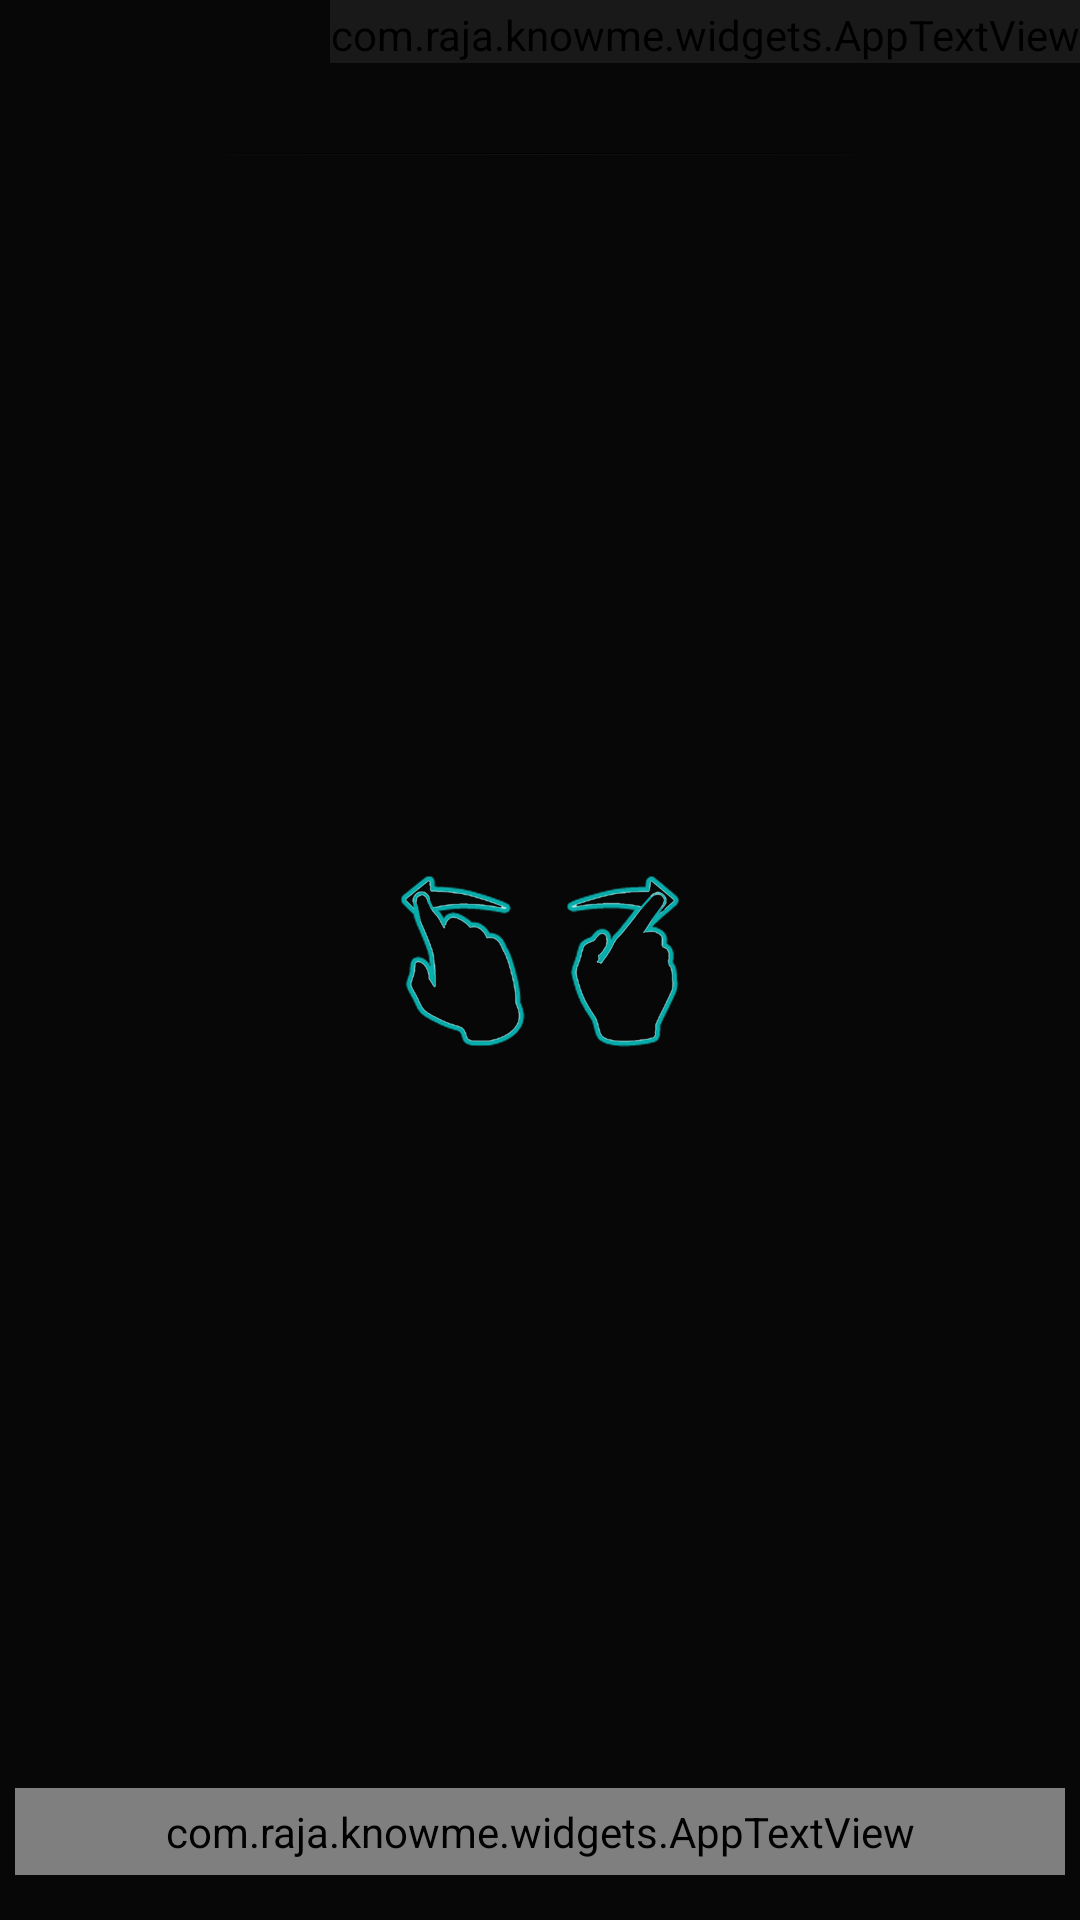

Produce the Android XML layout that renders to this screen, including the resource entries it uses.
<!-- AndroidManifest.xml: application theme AppTheme -->
<!-- res/layout/fragment_profile.xml -->
<?xml version="1.0" encoding="utf-8"?>
<RelativeLayout xmlns:android="http://schemas.android.com/apk/res/android"
    android:layout_width="match_parent"
    android:layout_height="match_parent">

    <com.raja.knowme.widgets.AppTextView
	    android:id="@+id/profile_header_text"
        android:layout_width="wrap_content"
        android:layout_height="wrap_content"
        android:layout_alignParentEnd="true"
        android:layout_alignParentRight="true"
        android:ellipsize="marquee"
        android:gravity="end"
        android:paddingTop="2dp"
        android:singleLine="true"
        android:text="@string/profile"
        android:textColor="#FF3FB3D6"
        android:textSize="@dimen/header_text_size" />
    
    <TextSwitcher
		android:id="@+id/profile_subheader_text"
        android:layout_width="match_parent"
		android:layout_height="wrap_content"
        android:layout_below="@+id/profile_header_text"
        android:layout_margin="10dp"
		android:ellipsize="marquee"
		android:marqueeRepeatLimit="marquee_forever"
        android:scrollHorizontally="true" />
        
    <ScrollView 
        android:id="@+id/profile_scrollview"
        android:layout_width="match_parent"
        android:layout_height="match_parent"
        android:layout_below="@+id/profile_subheader_text"
        android:layout_margin="10dp"
        android:fadingEdge="none"
        android:fillViewport="true"
        android:overScrollMode="never"
        android:scrollbars="none">
        
        <LinearLayout 
            android:layout_width="match_parent"
            android:layout_height="wrap_content"
            android:orientation="vertical">
            	        
	        <TextSwitcher
	        	android:id="@+id/profile_body_text"
                android:layout_width="match_parent"
			    android:layout_height="wrap_content"
				android:ellipsize="marquee"
				android:marqueeRepeatLimit="marquee_forever"
				android:scrollHorizontally="true"/>
	        
	        <View
                android:layout_width="match_parent"
                android:layout_height="1px"
                android:layout_marginLeft="20dp"
                android:layout_marginRight="20dp"
				android:background="@drawable/black_horizontal_divider"/>
				    
			<View
                android:layout_width="match_parent"
                android:layout_height="1px"
			    android:layout_marginBottom="5dp"
                android:layout_marginLeft="20dp"
                android:layout_marginRight="20dp"
				android:background="@drawable/white_horizontal_divider"/>
        
        </LinearLayout>
            
	</ScrollView>

    <include layout="@layout/layout_instructions_layout"/>
    
</RelativeLayout>
<!-- res/layout/layout_instructions_layout.xml (included above) -->
<?xml version="1.0" encoding="utf-8"?>
<merge xmlns:android="http://schemas.android.com/apk/res/android">
    
    <RelativeLayout
        android:id="@+id/instrunstions_layout"
        android:layout_width="match_parent"
        android:layout_height="match_parent"
        android:background="#CC000000"
        android:padding="5dp">
        
        <ImageView
            android:layout_width="wrap_content"
            android:layout_height="wrap_content"
            android:layout_centerHorizontal="true"
            android:layout_centerVertical="true"
            android:contentDescription="@string/navigation_image"
            android:scaleType="centerInside"
            android:src="@drawable/swipe1" />
        
        <com.raja.knowme.widgets.AppTextView
	        android:id="@+id/instructions_text"
	        android:layout_width="match_parent"
	        android:layout_height="wrap_content"
	        android:layout_alignParentBottom="true"
            android:layout_marginBottom="10dp"
	        android:gravity="center_horizontal"
	        android:padding="5dp"
            android:text="@string/navigation_instructions"
            android:textColor="#09afad"
            android:textSize="@dimen/content_text_size"
            android:textStyle="bold" />
        
    </RelativeLayout>    

</merge>
<!-- resources referenced by this layout -->
<resources>
  <dimen name="content_text_size">25sp</dimen>
  <dimen name="header_text_size">50sp</dimen>
  <!-- drawable black_horizontal_divider (drawable) -->
  <?xml version="1.0" encoding="utf-8"?>
  <shape
    xmlns:android="http://schemas.android.com/apk/res/android" android:shape="rectangle" >
      
    <gradient
  	  android:angle="0"
    	android:centerColor="#FF000000"
    	android:endColor="#FF212121"
  	  android:startColor="#FF212121" />
    	
  </shape>
  <!-- drawable swipe1: png bitmap (drawable-nodpi, 38489 bytes) -->
  <!-- drawable white_horizontal_divider (drawable) -->
  <?xml version="1.0" encoding="utf-8"?>
  <shape xmlns:android="http://schemas.android.com/apk/res/android"
      android:shape="rectangle">
  
      <gradient
          android:angle="0"
          android:centerColor="#FF535353"
          android:endColor="#FF212121"
          android:startColor="#FF212121" />
  
  </shape>
  <string name="navigation_image">Navigation image.</string>
  <string name="navigation_instructions">Swipe left or right to navigate between details. Tap to dismiss.</string>
  <string name="profile">Profile</string>
  <style name="AppTheme" parent="AppBaseTheme">
          
          <item name="android:windowBackground">@color/app_bg_color</item>     
      </style>
  <style name="AppBaseTheme" parent="android:Theme.Light">
          
      </style>
  <color name="app_bg_color">#212121</color>
</resources>
